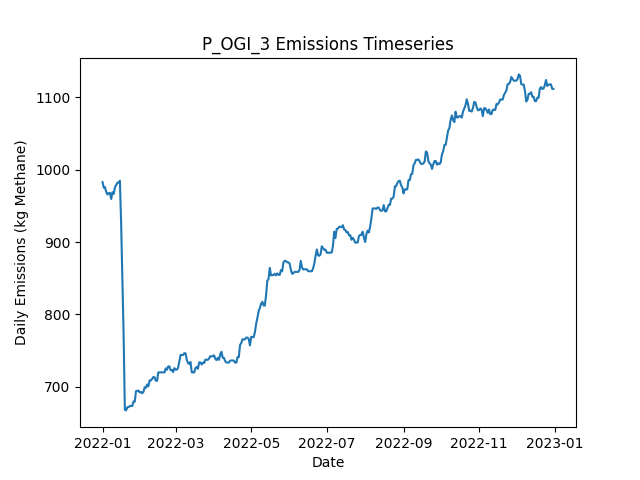

The file beside this chart, header and first rows:
Date, Daily Emissions (Kg Methane), Daily Mitigable Emissions (Kg Methane), Daily Non-Mitigable Emissions (Kg Methan…, Daily Cost ($), Active Leaks, New Leaks, Leaks Repaired, Leaks Naturally Repaired, Leaks Tagged, Daily Repair Cost ($), Daily Natural Repair Cost ($), OGI_mdl_high Deployment Cost ($), OGI_mdl_high Sites flagged for Follow-Up, OGI_mdl_high Leaks tagged for repair, OGI_mdl_high Sites Visited, OGI_mdl_high Travel Time (Minutes), OGI_mdl_high Survey Time (Minutes)
2022-01-01, 982.9, 671.5, 311.5, 2876, 362, 364, 0, 2, 20, 0.00000, 400, 2876, , 20, 3, 180, 300
2022-01-02, 975.1, 671.9, 303.2, 2876, 362, 2, 0, 1, 29, 0.00000, 200, 2876, , 29, 3, 180, 360
2022-01-03, 975.8, 674.6, 301.2, 2876, 362, 1, 0, 0, 31, 0.00000, 0.00000, 2876, , 31, 3, 180, 300
2022-01-04, 968.9, 669.7, 299.2, 2876, 360, 1, 0, 2, 29, 0.00000, 400, 2876, , 29, 3, 180, 360
2022-01-05, 965.8, 667, 298.8, 0.00000, 358, 0, 0, 1, 0, 0.00000, 200, 0.00000, , 0, 0, 0, 0
2022-01-06, 967.8, 669, 298.8, 0.00000, 359, 2, 0, 1, 0, 0.00000, 200, 0.00000, , 0, 0, 0, 0
2022-01-07, 967.8, 669, 298.8, 0.00000, 359, 0, 0, 0, 0, 0.00000, 0.00000, 0.00000, , 0, 0, 0, 0
2022-01-08, 959.5, 669, 290.5, 0.00000, 358, 0, 0, 0, 0, 0.00000, 0.00000, 0.00000, , 0, 0, 0, 0
2022-01-09, 968.9, 669.5, 299.5, 0.00000, 360, 2, 0, 0, 0, 0.00000, 0.00000, 0.00000, , 0, 0, 0, 0
2022-01-10, 966.6, 665.2, 301.4, 0.00000, 359, 1, 0, 2, 0, 0.00000, 400, 0.00000, , 0, 0, 0, 0
2022-01-11, 975.8, 665.4, 310.4, 0.00000, 361, 2, 0, 0, 0, 0.00000, 0.00000, 0.00000, , 0, 0, 0, 0
2022-01-12, 978.7, 668.3, 310.4, 0.00000, 363, 3, 0, 0, 0, 0.00000, 0.00000, 0.00000, , 0, 0, 0, 0
2022-01-13, 982.1, 671.2, 310.8, 0.00000, 363, 2, 0, 2, 0, 0.00000, 400, 0.00000, , 0, 0, 0, 0
2022-01-14, 982.1, 671.2, 310.8, 0.00000, 363, 0, 0, 0, 0, 0.00000, 0.00000, 0.00000, , 0, 0, 0, 0
2022-01-15, 984.7, 673.9, 310.8, 0.00000, 364, 1, 0, 0, 0, 0.00000, 0.00000, 0.00000, , 0, 0, 0, 0
2022-01-16, 926.6, 615.8, 310.8, 4000, 344, 0, 20, 0, 0, 4000, 0.00000, 0.00000, , 0, 0, 0, 0
2022-01-17, 852, 539.2, 312.8, 5000, 322, 3, 25, 0, 0, 5000, 0.00000, 0.00000, , 0, 0, 0, 0
2022-01-18, 772.7, 459.9, 312.8, 5800, 294, 1, 29, 0, 0, 5800, 0.00000, 0.00000, , 0, 0, 0, 0
2022-01-19, 668.1, 355.3, 312.8, 4800, 271, 1, 24, 0, 0, 4800, 0.00000, 0.00000, , 0, 0, 0, 0
2022-01-20, 667.2, 354.4, 312.8, 0.00000, 270, 1, 0, 2, 0, 0.00000, 400, 0.00000, , 0, 0, 0, 0
2022-01-21, 671.7, 359.3, 312.3, 0.00000, 270, 2, 0, 1, 0, 0.00000, 200, 0.00000, , 0, 0, 0, 0
2022-01-22, 671.7, 359.3, 312.3, 0.00000, 270, 0, 0, 0, 0, 0.00000, 0.00000, 0.00000, , 0, 0, 0, 0
2022-01-23, 673.2, 360.9, 312.3, 0.00000, 271, 1, 0, 0, 0, 0.00000, 0.00000, 0.00000, , 0, 0, 0, 0
2022-01-24, 673.2, 360.9, 312.3, 0.00000, 271, 0, 0, 0, 0, 0.00000, 0.00000, 0.00000, , 0, 0, 0, 0
2022-01-25, 673.3, 363.6, 309.7, 0.00000, 270, 1, 0, 0, 0, 0.00000, 0.00000, 0.00000, , 0, 0, 0, 0
2022-01-26, 679.5, 369.6, 309.9, 0.00000, 272, 2, 0, 0, 0, 0.00000, 0.00000, 0.00000, , 0, 0, 0, 0
2022-01-27, 679.3, 369.6, 309.7, 0.00000, 271, 0, 0, 0, 0, 0.00000, 0.00000, 0.00000, , 0, 0, 0, 0
2022-01-28, 693.8, 373.8, 319.9, 0.00000, 273, 3, 0, 1, 0, 0.00000, 200, 0.00000, , 0, 0, 0, 0
2022-01-29, 694.2, 374.3, 319.9, 0.00000, 275, 2, 0, 0, 0, 0.00000, 0.00000, 0.00000, , 0, 0, 0, 0
2022-01-30, 694.6, 372.7, 321.9, 0.00000, 275, 1, 0, 1, 0, 0.00000, 200, 0.00000, , 0, 0, 0, 0
2022-01-31, 691.9, 370, 321.9, 0.00000, 274, 0, 0, 1, 0, 0.00000, 200, 0.00000, , 0, 0, 0, 0
2022-02-01, 692.8, 370.3, 322.6, 0.00000, 276, 2, 0, 0, 0, 0.00000, 0.00000, 0.00000, , 0, 0, 0, 0
2022-02-02, 690.9, 370.3, 320.6, 0.00000, 275, 0, 0, 0, 0, 0.00000, 0.00000, 0.00000, , 0, 0, 0, 0
2022-02-03, 692.8, 370.3, 322.6, 0.00000, 276, 1, 0, 0, 0, 0.00000, 0.00000, 0.00000, , 0, 0, 0, 0
2022-02-04, 699.1, 376.5, 322.6, 0.00000, 277, 2, 0, 1, 0, 0.00000, 200, 0.00000, , 0, 0, 0, 0
2022-02-05, 698.4, 376.5, 321.9, 0.00000, 276, 0, 0, 0, 0, 0.00000, 0.00000, 0.00000, , 0, 0, 0, 0
2022-02-06, 703.1, 379.2, 323.9, 0.00000, 278, 2, 0, 0, 0, 0.00000, 0.00000, 0.00000, , 0, 0, 0, 0
2022-02-07, 700.4, 376.7, 323.7, 0.00000, 277, 1, 0, 1, 0, 0.00000, 200, 0.00000, , 0, 0, 0, 0
2022-02-08, 708.7, 385, 323.7, 0.00000, 278, 1, 0, 0, 0, 0.00000, 0.00000, 0.00000, , 0, 0, 0, 0
2022-02-09, 708.7, 385, 323.7, 0.00000, 278, 0, 0, 0, 0, 0.00000, 0.00000, 0.00000, , 0, 0, 0, 0
2022-02-10, 710.6, 385, 325.6, 0.00000, 279, 1, 0, 0, 0, 0.00000, 0.00000, 0.00000, , 0, 0, 0, 0
2022-02-11, 713.3, 387.7, 325.6, 0.00000, 280, 1, 0, 0, 0, 0.00000, 0.00000, 0.00000, , 0, 0, 0, 0
2022-02-12, 713.1, 394.4, 318.7, 0.00000, 281, 3, 0, 1, 0, 0.00000, 200, 0.00000, , 0, 0, 0, 0
2022-02-13, 708.1, 390.1, 318, 0.00000, 277, 0, 0, 2, 0, 0.00000, 400, 0.00000, , 0, 0, 0, 0
2022-02-14, 708.1, 390.1, 318, 0.00000, 277, 0, 0, 0, 0, 0.00000, 0.00000, 0.00000, , 0, 0, 0, 0
2022-02-15, 719.8, 392.8, 326.9, 0.00000, 280, 3, 0, 0, 0, 0.00000, 0.00000, 0.00000, , 0, 0, 0, 0
2022-02-16, 719.8, 392.8, 326.9, 0.00000, 280, 0, 0, 0, 0, 0.00000, 0.00000, 0.00000, , 0, 0, 0, 0
2022-02-17, 719.8, 392.8, 326.9, 0.00000, 280, 0, 0, 0, 0, 0.00000, 0.00000, 0.00000, , 0, 0, 0, 0
2022-02-18, 719.8, 392.8, 326.9, 0.00000, 280, 0, 0, 0, 0, 0.00000, 0.00000, 0.00000, , 0, 0, 0, 0
2022-02-19, 719.8, 392.8, 326.9, 0.00000, 280, 0, 0, 0, 0, 0.00000, 0.00000, 0.00000, , 0, 0, 0, 0
2022-02-20, 719.8, 392.8, 326.9, 0.00000, 280, 0, 0, 0, 0, 0.00000, 0.00000, 0.00000, , 0, 0, 0, 0
2022-02-21, 725.4, 398.4, 326.9, 0.00000, 280, 1, 0, 1, 0, 0.00000, 200, 0.00000, , 0, 0, 0, 0
2022-02-22, 723.4, 398.4, 325, 0.00000, 279, 0, 0, 0, 0, 0.00000, 0.00000, 0.00000, , 0, 0, 0, 0
2022-02-23, 728, 401.1, 326.9, 0.00000, 281, 2, 0, 0, 0, 0.00000, 0.00000, 0.00000, , 0, 0, 0, 0
2022-02-24, 728, 401.1, 326.9, 0.00000, 281, 0, 0, 0, 0, 0.00000, 0.00000, 0.00000, , 0, 0, 0, 0
2022-02-25, 722.7, 396, 326.7, 0.00000, 279, 1, 0, 2, 0, 0.00000, 400, 0.00000, , 0, 0, 0, 0
2022-02-26, 723.1, 396.4, 326.7, 0.00000, 280, 1, 0, 0, 0, 0.00000, 0.00000, 0.00000, , 0, 0, 0, 0
2022-02-27, 720.2, 393.5, 326.7, 0.00000, 278, 0, 0, 2, 0, 0.00000, 400, 0.00000, , 0, 0, 0, 0
2022-02-28, 725.6, 398.9, 326.7, 0.00000, 280, 2, 0, 0, 0, 0.00000, 0.00000, 0.00000, , 0, 0, 0, 0
2022-03-01, 723.6, 397.3, 326.3, 0.00000, 278, 0, 0, 1, 0, 0.00000, 200, 0.00000, , 0, 0, 0, 0
... 305 more rows
